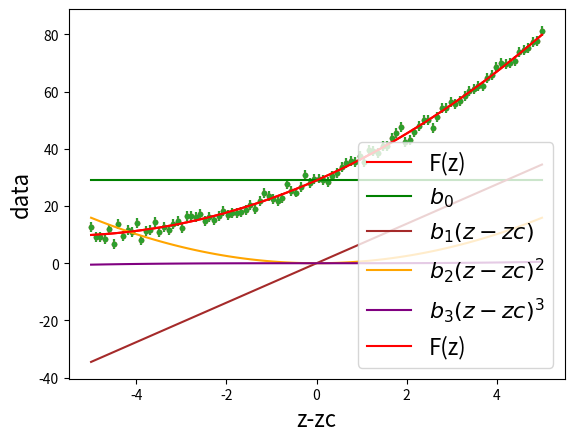

Generate this figure with matplotlib:
# Analytic fit of a polynom to a simulated data set
import numpy as np
import pylab as plt
from matplotlib import cm

np.random.seed(1)

n_pts = 100
z_max = 10
param = [10, 1, 0.5, 0.01]
n_param = len(param)
zc = 5

z = np.linspace(0, z_max, n_pts)
d = np.zeros(n_pts)
P = np.zeros((n_pts, n_param))

for par in range(n_param):
    d += param[par] * z ** par
    P[:, par] = (z-zc) ** par

sig = np.ones(n_pts) * 3
d += np.random.randn(n_pts) * np.sqrt(sig)

plt.errorbar(z-zc, d, np.sqrt(sig), fmt=".")
plt.xlabel("z-zc",fontsize=16)
plt.ylabel("data",fontsize=16)
plt.show()


inv_sig = np.linalg.inv(np.diag(sig))
temp = np.dot(P.T, inv_sig)
cov = np.linalg.inv(np.dot(temp, P))

a = np.dot(np.dot(cov, temp), d)

print(param)
print(a)
print(cov)

model = np.zeros(n_pts)
for par in range(n_param):
    model += a[par] * (z-zc) ** par
    print(par, a[par], np.sqrt(cov[par, par]))


plt.errorbar(z - zc, d, np.sqrt(sig), fmt=".")
plt.errorbar(z - zc, model, color="red", label="F(z)")
plt.xlabel(r"z-zc",fontsize=16)
plt.ylabel("data",fontsize=16)
plt.legend(fontsize=16)
plt.show()


plt.errorbar(z - zc, d, np.sqrt(sig), fmt=".")
plt.errorbar(z - zc, a[0] * (z - zc) ** 0, color="green", label=r"$b_{0}$")
plt.errorbar(z - zc, a[1] * (z - zc) ** 1, color="brown", label=r"$b_{1}(z-zc)$")
plt.errorbar(z - zc, a[2] * (z - zc) ** 2, color="orange", label=r"$b_{2}(z-zc)^{2}$")
plt.errorbar(z - zc, a[3] * (z - zc) ** 3, color="purple", label=r"$b_{3}(z-zc)^{3}$")
plt.errorbar(z - zc, model, color="red", label="F(z)")
plt.xlabel(r"z-zc",fontsize=16)
plt.ylabel("data",fontsize=16)
plt.legend(fontsize=16)
plt.show()
